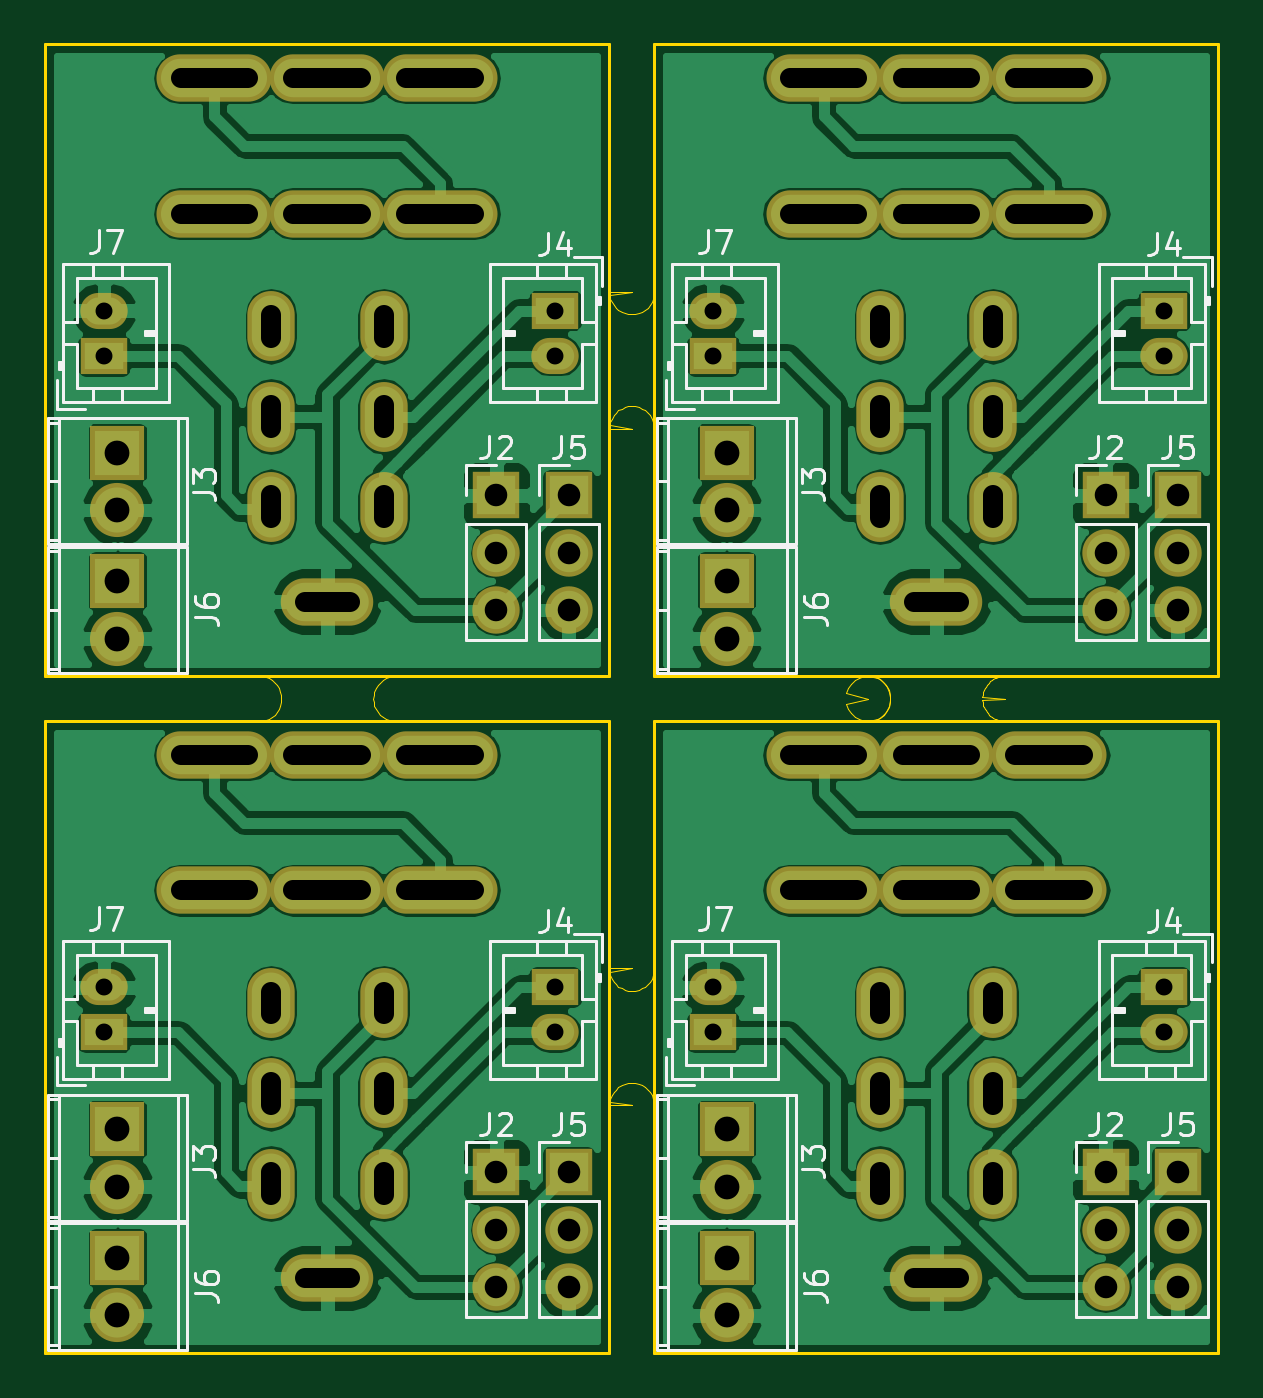
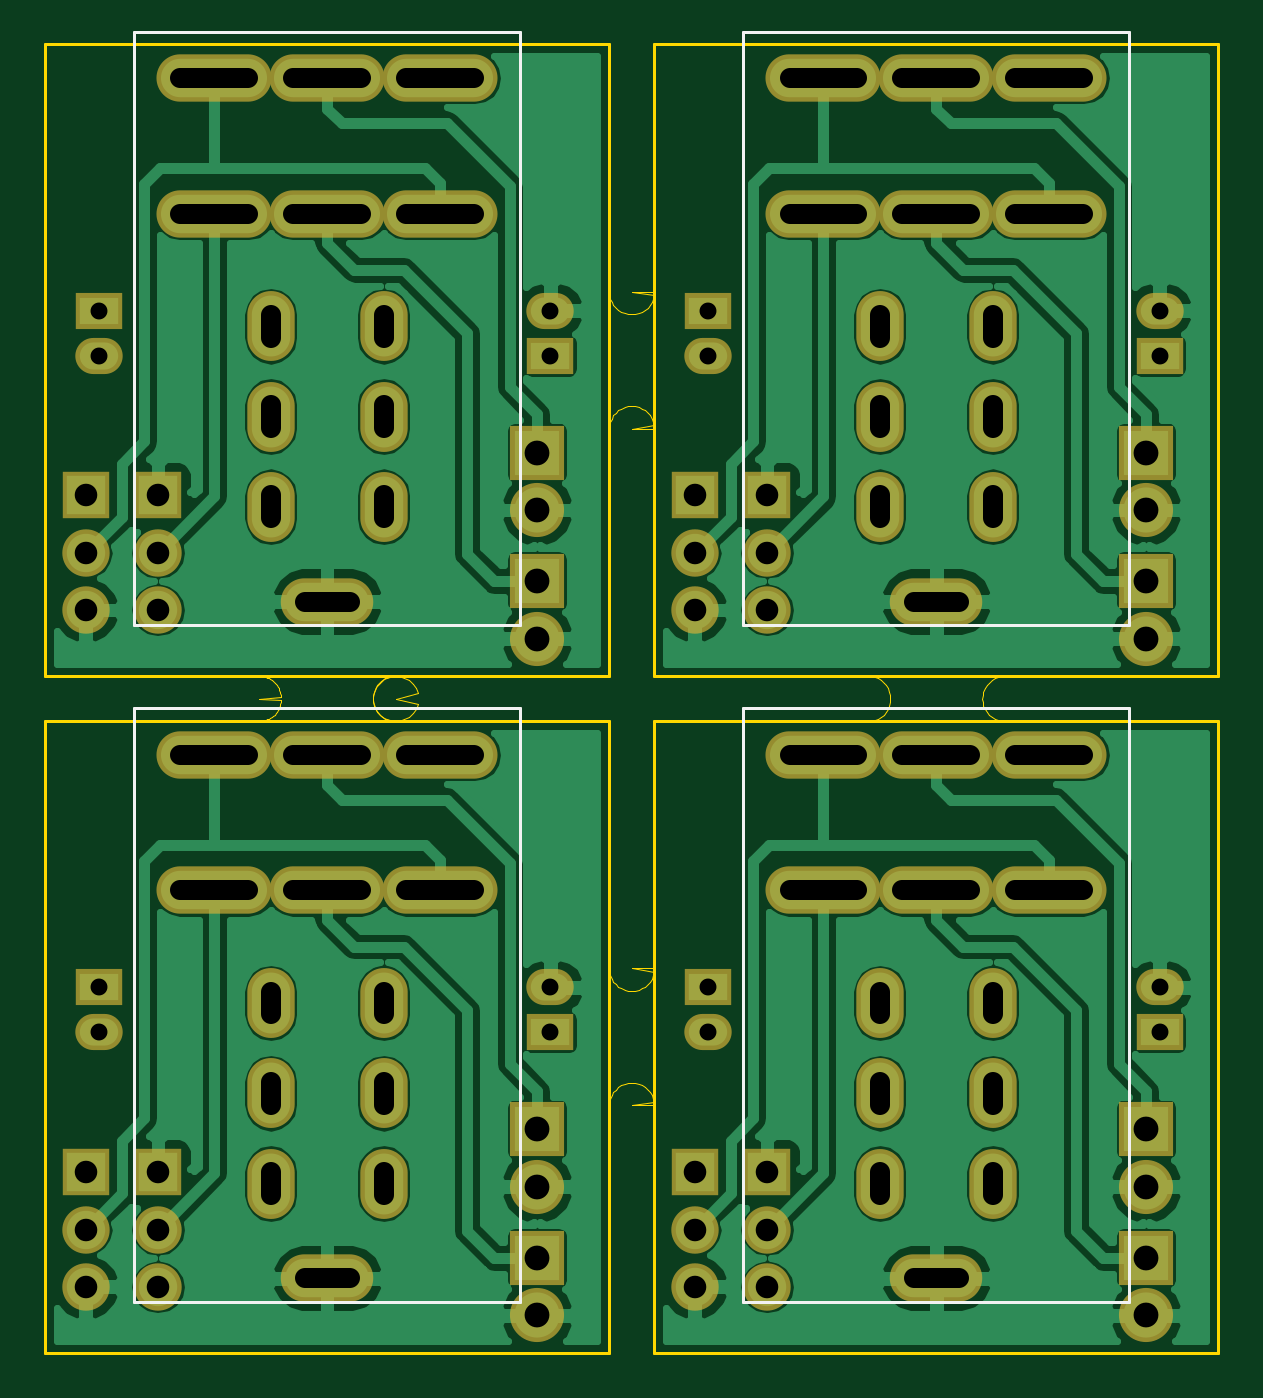
Circuit board: 11 layer files. Board 52.0 x 58.0 mm.
- drill: combined.drl (2582 bytes)
- bottom_copper: combined.gbl (111856 bytes)
- bottom_silk: combined.gbo (1478 bytes)
- paste: combined.gbp (465 bytes)
- bottom_mask: combined.gbs (5610 bytes)
- outline: combined.gko (5451 bytes)
- outline: combined.gm1 (1474 bytes)
- top_copper: combined.gtl (132012 bytes)
- top_silk: combined.gto (29614 bytes)
- paste: combined.gtp (946 bytes)
- top_mask: combined.gts (5610 bytes)

=== drill: combined.drl (2582 bytes, source withheld) ===
=== bottom_copper: combined.gbl (111856 bytes, source omitted) ===
=== bottom_silk: combined.gbo ===
%MOIN*%
%OFA0B0*%
%FSLAX46Y46*%
%IPPOS*%
%LPD*%
%ADD10C,0.0039370078740157488*%
%ADD11C,0.0047244094488188976*%
%ADD22C,0.0039370078740157488*%
%ADD23C,0.0047244094488188976*%
%ADD34C,0.0039370078740157488*%
%ADD35C,0.0047244094488188976*%
%ADD46C,0.0039370078740157488*%
%ADD47C,0.0047244094488188976*%
%LPD*%
G01*
D10*
D11*
X0000829133Y0000088188D02*
X0000829133Y0001124409D01*
X0000155118Y0000088188D02*
X0000155118Y0001124409D01*
X0000829133Y0000088188D02*
X0000155118Y0000088188D01*
X0000829133Y0001124409D02*
X0000155118Y0001124409D01*
G01*
D22*
D23*
X0001892125Y0000088188D02*
X0001892125Y0001124409D01*
X0001218110Y0000088188D02*
X0001218110Y0001124409D01*
X0001892125Y0000088188D02*
X0001218110Y0000088188D01*
X0001892125Y0001124409D02*
X0001218110Y0001124409D01*
G04 next file*
%LPD*%
G01*
D34*
D35*
X0000829133Y0001269290D02*
X0000829133Y0002305511D01*
X0000155118Y0001269290D02*
X0000155118Y0002305511D01*
X0000829133Y0001269290D02*
X0000155118Y0001269290D01*
X0000829133Y0002305511D02*
X0000155118Y0002305511D01*
G04 next file*
G04 #@! TF.FileFunction,Legend,Bot*
G04 Gerber Fmt 4.6, Leading zero omitted, Abs format (unit mm)*
G04 Created by KiCad (PCBNEW 4.0.7) date 05/01/18 07:07:43*
G01*
G04 APERTURE LIST*
G04 APERTURE END LIST*
D46*
D47*
X0001892125Y0001269290D02*
X0001892125Y0002305511D01*
X0001218110Y0001269290D02*
X0001218110Y0002305511D01*
X0001892125Y0001269290D02*
X0001218110Y0001269290D01*
X0001892125Y0002305511D02*
X0001218110Y0002305511D01*
M02*
=== paste: combined.gbp ===
%MOIN*%
%OFA0B0*%
%FSLAX46Y46*%
%IPPOS*%
%LPD*%
%ADD10C,0.0039370078740157488*%
%ADD21C,0.0039370078740157488*%
%ADD32C,0.0039370078740157488*%
%ADD43C,0.0039370078740157488*%
%LPD*%
G01*
D10*
G01*
D21*
G04 next file*
%LPD*%
G01*
D32*
G04 next file*
G04 #@! TF.FileFunction,Paste,Bot*
G04 Gerber Fmt 4.6, Leading zero omitted, Abs format (unit mm)*
G04 Created by KiCad (PCBNEW 4.0.7) date 05/01/18 07:07:43*
G01*
G04 APERTURE LIST*
G04 APERTURE END LIST*
D43*
M02*
=== bottom_mask: combined.gbs (5610 bytes, source omitted) ===
=== outline: combined.gko ===
%MOIN*%
%OFA0B0*%
%FSLAX44Y44*%
%IPPOS*%
%LPD*%
%ADD10C,0*%
D10*
X00009842Y00006708D02*
X00009842Y00006708D01*
X00009842Y00011023D01*
X00006118Y00011023D01*
X00006056Y00011028D01*
X00005996Y00011042D01*
X00005939Y00011066D01*
X00005886Y00011098D01*
X00005839Y00011138D01*
X00005799Y00011185D01*
X00005767Y00011238D01*
X00005743Y00011295D01*
X00005729Y00011355D01*
X00005724Y00011417D01*
X00005729Y00011478D01*
X00005743Y00011538D01*
X00005767Y00011596D01*
X00005799Y00011648D01*
X00005839Y00011695D01*
X00005886Y00011735D01*
X00005939Y00011768D01*
X00005996Y00011791D01*
X00006056Y00011806D01*
X00006118Y00011811D01*
X00006118Y00011811D01*
X00009842Y00011811D01*
X00009842Y00016126D01*
X00010236Y00016126D01*
X00009847Y00016187D01*
X00009861Y00016247D01*
X00009885Y00016304D01*
X00009917Y00016357D01*
X00009957Y00016404D01*
X00010004Y00016444D01*
X00010057Y00016476D01*
X00010114Y00016500D01*
X00010174Y00016514D01*
X00010236Y00016519D01*
X00010297Y00016514D01*
X00010357Y00016500D01*
X00010414Y00016476D01*
X00010467Y00016444D01*
X00010514Y00016404D01*
X00010554Y00016357D01*
X00010587Y00016304D01*
X00010610Y00016247D01*
X00010625Y00016187D01*
X00010629Y00016126D01*
X00010629Y00011811D01*
X00014354Y00011811D01*
X00014446Y00011800D01*
X00014533Y00011768D01*
X00014610Y00011716D01*
X00014672Y00011648D01*
X00014718Y00011567D01*
X00014743Y00011478D01*
X00014746Y00011386D01*
X00014728Y00011295D01*
X00014690Y00011211D01*
X00014632Y00011138D01*
X00014560Y00011081D01*
X00014476Y00011042D01*
X00014385Y00011024D01*
X00014292Y00011028D01*
X00014203Y00011053D01*
X00014123Y00011098D01*
X00014055Y00011161D01*
X00014003Y00011238D01*
X00013971Y00011325D01*
X00014354Y00011417D01*
X00013971Y00011509D01*
X00014003Y00011596D01*
X00014055Y00011673D01*
X00014123Y00011735D01*
X00014203Y00011781D01*
X00014292Y00011806D01*
X00014385Y00011809D01*
X00014476Y00011791D01*
X00014560Y00011753D01*
X00014632Y00011695D01*
X00014690Y00011623D01*
X00014728Y00011538D01*
X00014746Y00011448D01*
X00014743Y00011355D01*
X00014718Y00011266D01*
X00014672Y00011185D01*
X00014610Y00011117D01*
X00014533Y00011066D01*
X00014446Y00011034D01*
X00014354Y00011023D01*
X00010629Y00011023D01*
X00010629Y00006708D01*
X00010625Y00006646D01*
X00010610Y00006586D01*
X00010587Y00006529D01*
X00010554Y00006477D01*
X00010514Y00006430D01*
X00010467Y00006390D01*
X00010414Y00006357D01*
X00010357Y00006334D01*
X00010297Y00006319D01*
X00010236Y00006314D01*
X00010174Y00006319D01*
X00010114Y00006334D01*
X00010057Y00006357D01*
X00010004Y00006390D01*
X00009957Y00006430D01*
X00009917Y00006477D01*
X00009885Y00006529D01*
X00009861Y00006586D01*
X00009847Y00006646D01*
X00010236Y00006708D01*
X00009842Y00006708D01*
X00000000Y00000000D02*
X00000000Y00000000D01*
X00009842Y00000000D01*
X00009842Y00004315D01*
X00010236Y00004315D01*
X00009847Y00004376D01*
X00009861Y00004436D01*
X00009885Y00004493D01*
X00009917Y00004546D01*
X00009957Y00004593D01*
X00010004Y00004633D01*
X00010057Y00004665D01*
X00010114Y00004689D01*
X00010174Y00004703D01*
X00010236Y00004708D01*
X00010297Y00004703D01*
X00010357Y00004689D01*
X00010414Y00004665D01*
X00010467Y00004633D01*
X00010514Y00004593D01*
X00010554Y00004546D01*
X00010587Y00004493D01*
X00010610Y00004436D01*
X00010625Y00004376D01*
X00010629Y00004315D01*
X00010629Y00000000D01*
X00020472Y00000000D01*
X00020472Y00011023D01*
X00016747Y00011023D01*
X00016717Y00011024D01*
X00016686Y00011028D01*
X00016656Y00011034D01*
X00016626Y00011042D01*
X00016597Y00011053D01*
X00016569Y00011066D01*
X00016542Y00011081D01*
X00016516Y00011098D01*
X00016492Y00011117D01*
X00016469Y00011138D01*
X00016448Y00011161D01*
X00016429Y00011185D01*
X00016412Y00011211D01*
X00016397Y00011238D01*
X00016384Y00011266D01*
X00016373Y00011295D01*
X00016365Y00011325D01*
X00016359Y00011355D01*
X00016355Y00011386D01*
X00016747Y00011417D01*
X00016355Y00011448D01*
X00016359Y00011478D01*
X00016365Y00011509D01*
X00016373Y00011538D01*
X00016384Y00011567D01*
X00016397Y00011596D01*
X00016412Y00011623D01*
X00016429Y00011648D01*
X00016448Y00011673D01*
X00016469Y00011695D01*
X00016492Y00011716D01*
X00016516Y00011735D01*
X00016542Y00011753D01*
X00016569Y00011768D01*
X00016597Y00011781D01*
X00016626Y00011791D01*
X00016656Y00011800D01*
X00016686Y00011806D01*
X00016717Y00011809D01*
X00016747Y00011811D01*
X00020472Y00011811D01*
X00020472Y00022834D01*
X00010629Y00022834D01*
X00010629Y00018519D01*
X00010625Y00018457D01*
X00010610Y00018397D01*
X00010587Y00018340D01*
X00010554Y00018288D01*
X00010514Y00018241D01*
X00010467Y00018201D01*
X00010414Y00018168D01*
X00010357Y00018145D01*
X00010297Y00018130D01*
X00010236Y00018125D01*
X00010174Y00018130D01*
X00010114Y00018145D01*
X00010057Y00018168D01*
X00010004Y00018201D01*
X00009957Y00018241D01*
X00009917Y00018288D01*
X00009885Y00018340D01*
X00009861Y00018397D01*
X00009847Y00018457D01*
X00010236Y00018519D01*
X00009842Y00018519D01*
X00009842Y00022834D01*
X00000000Y00022834D01*
X00000000Y00011811D01*
X00003724Y00011811D01*
X00003786Y00011806D01*
X00003846Y00011791D01*
X00003903Y00011768D01*
X00003955Y00011735D01*
X00004002Y00011695D01*
X00004043Y00011648D01*
X00004075Y00011596D01*
X00004098Y00011538D01*
X00004113Y00011478D01*
X00004118Y00011417D01*
X00004113Y00011355D01*
X00004098Y00011295D01*
X00004075Y00011238D01*
X00004043Y00011185D01*
X00004002Y00011138D01*
X00003955Y00011098D01*
X00003903Y00011066D01*
X00003846Y00011042D01*
X00003786Y00011028D01*
X00003724Y00011023D01*
X00003724Y00011023D01*
X00000000Y00011023D01*
X00000000Y00000000D01*
M02*
=== outline: combined.gm1 ===
%MOIN*%
%OFA0B0*%
%FSLAX46Y46*%
%IPPOS*%
%LPD*%
%ADD10C,0.0039370078740157488*%
%ADD11C,0.005905511811023622*%
%ADD22C,0.0039370078740157488*%
%ADD23C,0.005905511811023622*%
%ADD34C,0.0039370078740157488*%
%ADD35C,0.005905511811023622*%
%ADD46C,0.0039370078740157488*%
%ADD47C,0.005905511811023622*%
%LPD*%
G01*
D10*
D11*
X0000000000Y0000000000D02*
X0000000000Y0001102362D01*
X0000984250Y0000000000D02*
X0000000000Y0000000000D01*
X0000984250Y0001102362D02*
X0000984250Y0000000000D01*
X0000000000Y0001102362D02*
X0000984250Y0001102362D01*
G01*
D22*
D23*
X0001062992Y0000000000D02*
X0001062992Y0001102362D01*
X0002047244Y0000000000D02*
X0001062992Y0000000000D01*
X0002047244Y0001102362D02*
X0002047244Y0000000000D01*
X0001062992Y0001102362D02*
X0002047244Y0001102362D01*
G04 next file*
%LPD*%
G01*
D34*
D35*
X0000000000Y0001181102D02*
X0000000000Y0002283464D01*
X0000984250Y0001181102D02*
X0000000000Y0001181102D01*
X0000984250Y0002283464D02*
X0000984250Y0001181102D01*
X0000000000Y0002283464D02*
X0000984250Y0002283464D01*
G04 next file*
G04 #@! TF.FileFunction,Profile,NP*
G04 Gerber Fmt 4.6, Leading zero omitted, Abs format (unit mm)*
G04 Created by KiCad (PCBNEW 4.0.7) date 05/01/18 07:07:43*
G01*
G04 APERTURE LIST*
G04 APERTURE END LIST*
D46*
D47*
X0001062992Y0001181102D02*
X0001062992Y0002283464D01*
X0002047244Y0001181102D02*
X0001062992Y0001181102D01*
X0002047244Y0002283464D02*
X0002047244Y0001181102D01*
X0001062992Y0002283464D02*
X0002047244Y0002283464D01*
M02*
=== top_copper: combined.gtl (132012 bytes, source omitted) ===
=== top_silk: combined.gto (29614 bytes, source omitted) ===
=== paste: combined.gtp ===
%MOIN*%
%OFA0B0*%
%FSLAX46Y46*%
%IPPOS*%
%LPD*%
%ADD10C,0.0039370078740157488*%
%ADD21C,0.0039370078740157488*%
%ADD22C,0.0039370078740157488*%
%ADD23C,0.0039370078740157488*%
G01G01*
D10*
G04 next file*
G04 #@! TF.FileFunction,Paste,Top*
G04 Gerber Fmt 4.6, Leading zero omitted, Abs format (unit mm)*
G04 Created by KiCad (PCBNEW 4.0.4-1.fc24-product) date Mon Apr 30 17:05:06 2018*
G01G01*
G04 APERTURE LIST*
G04 APERTURE END LIST*
D21*
G04 next file*
G04 #@! TF.FileFunction,Paste,Top*
G04 Gerber Fmt 4.6, Leading zero omitted, Abs format (unit mm)*
G04 Created by KiCad (PCBNEW 4.0.4-1.fc24-product) date Mon Apr 30 17:05:06 2018*
G01G01*
G04 APERTURE LIST*
G04 APERTURE END LIST*
D22*
G04 next file*
G04 #@! TF.FileFunction,Paste,Top*
G04 Gerber Fmt 4.6, Leading zero omitted, Abs format (unit mm)*
G04 Created by KiCad (PCBNEW 4.0.4-1.fc24-product) date Mon Apr 30 17:05:06 2018*
G01G01*
G04 APERTURE LIST*
G04 APERTURE END LIST*
D23*
M02*
=== top_mask: combined.gts ===
%MOIN*%
%OFA0B0*%
%FSLAX46Y46*%
%IPPOS*%
%LPD*%
%ADD10C,0.0039370078740157488*%
%ADD11O,0.094448031496063X0.094448031496063*%
%ADD12R,0.094448031496063X0.094448031496063*%
%ADD13R,0.082677165354330714X0.062992125984251982*%
%ADD14O,0.082677165354330714X0.062992125984251982*%
%ADD15R,0.082677165354330714X0.082677165354330714*%
%ADD16O,0.082677165354330714X0.082677165354330714*%
%ADD17O,0.20078740157480315X0.082677165354330714*%
%ADD18O,0.082677165354330714X0.12204724409448819*%
%ADD19O,0.16141732283464566X0.082677165354330714*%
%ADD30C,0.0039370078740157488*%
%ADD31O,0.094448031496063X0.094448031496063*%
%ADD32R,0.094448031496063X0.094448031496063*%
%ADD33R,0.082677165354330714X0.062992125984251982*%
%ADD34O,0.082677165354330714X0.062992125984251982*%
%ADD35R,0.082677165354330714X0.082677165354330714*%
%ADD36O,0.082677165354330714X0.082677165354330714*%
%ADD37O,0.20078740157480315X0.082677165354330714*%
%ADD38O,0.082677165354330714X0.12204724409448819*%
%ADD39O,0.16141732283464566X0.082677165354330714*%
%ADD50C,0.0039370078740157488*%
%ADD51O,0.094448031496063X0.094448031496063*%
%ADD52R,0.094448031496063X0.094448031496063*%
%ADD53R,0.082677165354330714X0.062992125984251982*%
%ADD54O,0.082677165354330714X0.062992125984251982*%
%ADD55R,0.082677165354330714X0.082677165354330714*%
%ADD56O,0.082677165354330714X0.082677165354330714*%
%ADD57O,0.20078740157480315X0.082677165354330714*%
%ADD58O,0.082677165354330714X0.12204724409448819*%
%ADD59O,0.16141732283464566X0.082677165354330714*%
%ADD70C,0.0039370078740157488*%
%ADD71O,0.094448031496063X0.094448031496063*%
%ADD72R,0.094448031496063X0.094448031496063*%
%ADD73R,0.082677165354330714X0.062992125984251982*%
%ADD74O,0.082677165354330714X0.062992125984251982*%
%ADD75R,0.082677165354330714X0.082677165354330714*%
%ADD76O,0.082677165354330714X0.082677165354330714*%
%ADD77O,0.20078740157480315X0.082677165354330714*%
%ADD78O,0.082677165354330714X0.12204724409448819*%
%ADD79O,0.16141732283464566X0.082677165354330714*%
%LPD*%
G01*
D10*
D11*
X-0004133858Y0003858267D02*
X0000125984Y0000289763D03*
D12*
X0000125984Y0000389763D03*
D13*
X0000102362Y0000559055D03*
D14*
X0000102362Y0000637795D03*
D15*
X0000913385Y0000314960D03*
D16*
X0000913385Y0000214960D03*
X0000913385Y0000114960D03*
D13*
X0000889763Y0000637795D03*
D14*
X0000889763Y0000559055D03*
D15*
X0000787401Y0000314960D03*
D16*
X0000787401Y0000214960D03*
X0000787401Y0000114960D03*
D11*
X0000125984Y0000065353D03*
D12*
X0000125984Y0000165354D03*
D17*
X0000688976Y0001043307D03*
X0000492125Y0001043307D03*
X0000295275Y0001043307D03*
X0000688976Y0000807086D03*
X0000492125Y0000807086D03*
X0000295275Y0000807086D03*
D18*
X0000393700Y0000610236D03*
X0000393700Y0000452755D03*
X0000393700Y0000295275D03*
X0000590551Y0000610236D03*
X0000590551Y0000452755D03*
X0000590551Y0000295275D03*
D19*
X0000492125Y0000129921D03*
G01*
D30*
D31*
X-0003070866Y0003858267D02*
X0001188976Y0000289763D03*
D32*
X0001188976Y0000389763D03*
D33*
X0001165354Y0000559055D03*
D34*
X0001165354Y0000637795D03*
D35*
X0001976377Y0000314960D03*
D36*
X0001976377Y0000214960D03*
X0001976377Y0000114960D03*
D33*
X0001952755Y0000637795D03*
D34*
X0001952755Y0000559055D03*
D35*
X0001850393Y0000314960D03*
D36*
X0001850393Y0000214960D03*
X0001850393Y0000114960D03*
D31*
X0001188976Y0000065353D03*
D32*
X0001188976Y0000165354D03*
D37*
X0001751968Y0001043307D03*
X0001555118Y0001043307D03*
X0001358267Y0001043307D03*
X0001751968Y0000807086D03*
X0001555118Y0000807086D03*
X0001358267Y0000807086D03*
D38*
X0001456692Y0000610236D03*
X0001456692Y0000452755D03*
X0001456692Y0000295275D03*
X0001653542Y0000610236D03*
X0001653542Y0000452755D03*
X0001653542Y0000295275D03*
D39*
X0001555118Y0000129921D03*
G04 next file*
%LPD*%
G01*
D50*
D51*
X-0004133858Y0005039370D02*
X0000125984Y0001470866D03*
D52*
X0000125984Y0001570866D03*
D53*
X0000102362Y0001740157D03*
D54*
X0000102362Y0001818897D03*
D55*
X0000913385Y0001496062D03*
D56*
X0000913385Y0001396062D03*
X0000913385Y0001296062D03*
D53*
X0000889763Y0001818897D03*
D54*
X0000889763Y0001740157D03*
D55*
X0000787401Y0001496062D03*
D56*
X0000787401Y0001396062D03*
X0000787401Y0001296062D03*
D51*
X0000125984Y0001246456D03*
D52*
X0000125984Y0001346456D03*
D57*
X0000688976Y0002224409D03*
X0000492125Y0002224409D03*
X0000295275Y0002224409D03*
X0000688976Y0001988188D03*
X0000492125Y0001988188D03*
X0000295275Y0001988188D03*
D58*
X0000393700Y0001791338D03*
X0000393700Y0001633858D03*
X0000393700Y0001476377D03*
X0000590551Y0001791338D03*
X0000590551Y0001633858D03*
X0000590551Y0001476377D03*
D59*
X0000492125Y0001311023D03*
G04 next file*
G04 #@! TF.FileFunction,Soldermask,Top*
G04 Gerber Fmt 4.6, Leading zero omitted, Abs format (unit mm)*
G04 Created by KiCad (PCBNEW 4.0.7) date 05/01/18 07:07:43*
G01*
G04 APERTURE LIST*
G04 APERTURE END LIST*
D70*
D71*
X-0003070866Y0005039370D02*
X0001188976Y0001470866D03*
D72*
X0001188976Y0001570866D03*
D73*
X0001165354Y0001740157D03*
D74*
X0001165354Y0001818897D03*
D75*
X0001976377Y0001496062D03*
D76*
X0001976377Y0001396062D03*
X0001976377Y0001296062D03*
D73*
X0001952755Y0001818897D03*
D74*
X0001952755Y0001740157D03*
D75*
X0001850393Y0001496062D03*
D76*
X0001850393Y0001396062D03*
X0001850393Y0001296062D03*
D71*
X0001188976Y0001246456D03*
D72*
X0001188976Y0001346456D03*
D77*
X0001751968Y0002224409D03*
X0001555118Y0002224409D03*
X0001358267Y0002224409D03*
X0001751968Y0001988188D03*
X0001555118Y0001988188D03*
X0001358267Y0001988188D03*
D78*
X0001456692Y0001791338D03*
X0001456692Y0001633858D03*
X0001456692Y0001476377D03*
X0001653542Y0001791338D03*
X0001653542Y0001633858D03*
X0001653542Y0001476377D03*
D79*
X0001555118Y0001311023D03*
M02*
